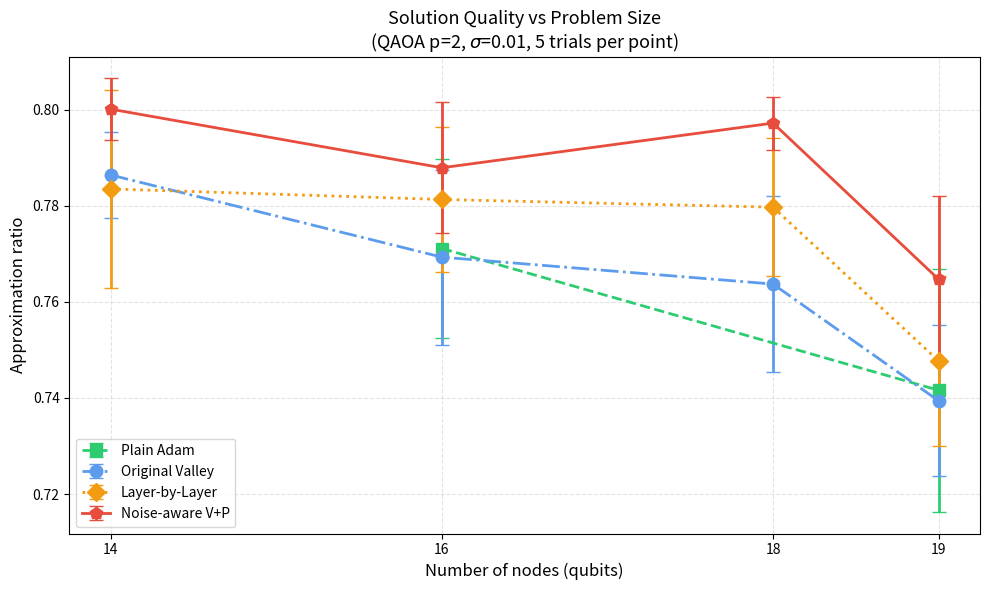

Generate this figure with matplotlib: (Note: this script raises an exception after producing the figure.)
#!/usr/bin/env python3
"""从多尺度测试结果生成汇总对比图表。"""

import matplotlib
matplotlib.use("Agg")
import matplotlib.pyplot as plt
import numpy as np

# ── 数据 ──────────────────────────────────────────────────────────────
# 格式: (节点数, {方法: (ratio_mean, ratio_std, time_mean)})

# 14 节点（无 Plain Adam 的旧数据）
data_14 = {
    "Original Valley":     (0.7864, 0.0090, 14.24),
    "Layer-by-Layer":      (0.7835, 0.0206, 14.47),
    "Noise-aware V+P":     (0.8001, 0.0064,  6.20),
}

# 16 节点（有 Plain Adam）
data_16 = {
    "Plain Adam":          (0.7711, 0.0186, 28.35),
    "Original Valley":     (0.7693, 0.0182, 27.66),
    "Layer-by-Layer":      (0.7813, 0.0151, 28.12),
    "Noise-aware V+P":     (0.7879, 0.0136, 12.01),
}

# 18 节点（无 Plain Adam）
data_18 = {
    "Original Valley":     (0.7637, 0.0184,  89.95),
    "Layer-by-Layer":      (0.7797, 0.0144,  86.91),
    "Noise-aware V+P":     (0.7972, 0.0055,  42.52),
}

# 19 节点（有 Plain Adam）
data_19 = {
    "Plain Adam":          (0.7416, 0.0253, 171.18),
    "Original Valley":     (0.7394, 0.0157, 165.16),
    "Layer-by-Layer":      (0.7477, 0.0176, 150.61),
    "Noise-aware V+P":     (0.7647, 0.0173,  62.75),
}

ALL_DATA = {14: data_14, 16: data_16, 18: data_18, 19: data_19}
NODES = sorted(ALL_DATA.keys())  # [14, 16, 18, 19]

METHODS = ["Plain Adam", "Original Valley", "Layer-by-Layer", "Noise-aware V+P"]
COLORS = {
    "Plain Adam":          "#2ecc71",
    "Original Valley":     "#5d9cec",
    "Layer-by-Layer":      "#f39c12",
    "Noise-aware V+P":     "#e74c3c",
}
MARKERS = {
    "Plain Adam":          "s",
    "Original Valley":     "o",
    "Layer-by-Layer":      "D",
    "Noise-aware V+P":     "p",
}
LINESTYLES = {
    "Plain Adam":          "--",
    "Original Valley":     "-.",
    "Layer-by-Layer":      ":",
    "Noise-aware V+P":     "-",
}

# ── 图 1：近似比 vs 节点数 ──────────────────────────────────────────
fig1, ax1 = plt.subplots(figsize=(10, 6))
for method in METHODS:
    xs, ys, es = [], [], []
    for n in NODES:
        if method in ALL_DATA[n]:
            r, s, _ = ALL_DATA[n][method]
            xs.append(n)
            ys.append(r)
            es.append(s)
    if xs:
        ax1.errorbar(xs, ys, yerr=es, marker=MARKERS[method],
                     color=COLORS[method], linewidth=2.0, capsize=5,
                     linestyle=LINESTYLES[method], label=method,
                     markersize=9)

ax1.set_xlabel("Number of nodes (qubits)", fontsize=12)
ax1.set_ylabel("Approximation ratio", fontsize=12)
ax1.set_title("Solution Quality vs Problem Size\n"
              r"(QAOA p=2, $\sigma$=0.01, 5 trials per point)",
              fontsize=13)
ax1.legend(fontsize=10, loc="lower left")
ax1.grid(True, linestyle="--", alpha=0.35)
ax1.set_xticks(NODES)
fig1.tight_layout()
fig1.savefig("/Users/zhuzhengrong/Desktop/comparison_ratio_vs_nodes.png",
             dpi=200)
plt.close(fig1)

# ── 图 2：耗时 vs 节点数 ────────────────────────────────────────────
fig2, ax2 = plt.subplots(figsize=(10, 6))
for method in METHODS:
    xs, ys = [], []
    for n in NODES:
        if method in ALL_DATA[n]:
            _, _, t = ALL_DATA[n][method]
            xs.append(n)
            ys.append(t)
    if xs:
        ax2.plot(xs, ys, marker=MARKERS[method],
                 color=COLORS[method], linewidth=2.0,
                 linestyle=LINESTYLES[method], label=method,
                 markersize=9)

ax2.set_xlabel("Number of nodes (qubits)", fontsize=12)
ax2.set_ylabel("Runtime (seconds)", fontsize=12)
ax2.set_title("Runtime vs Problem Size\n"
              r"(QAOA p=2, $\sigma$=0.01, statevector simulation, ~3300 noisy evals)",
              fontsize=13)
ax2.legend(fontsize=10, loc="upper left")
ax2.grid(True, linestyle="--", alpha=0.35)
ax2.set_xticks(NODES)
fig2.tight_layout()
fig2.savefig("/Users/zhuzhengrong/Desktop/comparison_runtime_vs_nodes.png",
             dpi=200)
plt.close(fig2)

# ── 图 3：稳定性（std）vs 节点数 ────────────────────────────────────
fig3, ax3 = plt.subplots(figsize=(10, 5.5))
for method in METHODS:
    xs, ys = [], []
    for n in NODES:
        if method in ALL_DATA[n]:
            _, s, _ = ALL_DATA[n][method]
            xs.append(n)
            ys.append(s)
    if xs:
        ax3.plot(xs, ys, marker=MARKERS[method],
                 color=COLORS[method], linewidth=2.0,
                 linestyle=LINESTYLES[method], label=method,
                 markersize=9)

ax3.set_xlabel("Number of nodes (qubits)", fontsize=12)
ax3.set_ylabel("Standard deviation of ratio", fontsize=12)
ax3.set_title("Optimization Stability vs Problem Size\n"
              r"(lower std = more consistent across trials, $\sigma$=0.01)",
              fontsize=13)
ax3.legend(fontsize=10, loc="upper left")
ax3.grid(True, linestyle="--", alpha=0.35)
ax3.set_xticks(NODES)
fig3.tight_layout()
fig3.savefig("/Users/zhuzhengrong/Desktop/comparison_stability_vs_nodes.png",
             dpi=200)
plt.close(fig3)

# ── 图 4：16-节点全景仪表盘（2×2，最完整数据）─────────────────────
data_16_all = {
    "Plain Adam":      (0.7711, 0.0186, 28.35, 761),
    "Original Valley": (0.7693, 0.0182, 27.66, 710),
    "Layer-by-Layer":  (0.7813, 0.0151, 28.12, 1161),
    "Noise-aware V+P": (0.7879, 0.0136, 12.01, 483),
}
names_16 = list(data_16_all.keys())
x16 = np.arange(len(names_16))

fig4, axes = plt.subplots(2, 2, figsize=(14, 10))

# 左上：近似比
ratios_16 = [data_16_all[m][0] for m in names_16]
stds_16   = [data_16_all[m][1] for m in names_16]
bars = axes[0, 0].bar(x16, ratios_16, yerr=stds_16, capsize=6,
                      color=[COLORS[m.replace("V+P", "V+P")] for m in names_16],
                      edgecolor="white", linewidth=0.8)
# 标注数值
for i, (r, s) in enumerate(zip(ratios_16, stds_16)):
    axes[0, 0].text(i, r + s + 0.002, f"{r:.4f}", ha="center", va="bottom",
                    fontsize=9, fontweight="bold")
axes[0, 0].set_xticks(x16, [n.replace("V+P", "V+P").replace(" ", "\n")
                            for n in names_16], fontsize=9)
axes[0, 0].set_ylabel("Approximation ratio", fontsize=11)
axes[0, 0].set_title("Solution quality (16 nodes)", fontsize=12, fontweight="bold")
axes[0, 0].grid(axis="y", linestyle="--", alpha=0.35)

# 右上：耗时
times_16 = [data_16_all[m][2] for m in names_16]
bars = axes[0, 1].bar(x16, times_16,
                      color=[COLORS[m.replace("V+P", "V+P")] for m in names_16],
                      edgecolor="white", linewidth=0.8)
for i, t in enumerate(times_16):
    axes[0, 1].text(i, t + 0.3, f"{t:.1f}s", ha="center", va="bottom",
                    fontsize=9, fontweight="bold")
axes[0, 1].set_xticks(x16, [n.replace(" ", "\n") for n in names_16], fontsize=9)
axes[0, 1].set_ylabel("Runtime (s)", fontsize=11)
axes[0, 1].set_title("Runtime (16 nodes)", fontsize=12, fontweight="bold")
axes[0, 1].grid(axis="y", linestyle="--", alpha=0.35)

# 左下：Aer 作业次数
aer_16 = [data_16_all[m][3] for m in names_16]
bars = axes[1, 0].bar(x16, aer_16,
                      color=[COLORS[m.replace("V+P", "V+P")] for m in names_16],
                      edgecolor="white", linewidth=0.8)
for i, a in enumerate(aer_16):
    axes[1, 0].text(i, a + 5, str(a), ha="center", va="bottom",
                    fontsize=9, fontweight="bold")
axes[1, 0].set_xticks(x16, [n.replace(" ", "\n") for n in names_16], fontsize=9)
axes[1, 0].set_ylabel("Aer estimator.run calls", fontsize=11)
axes[1, 0].set_title("Backend job calls (16 nodes)", fontsize=12, fontweight="bold")
axes[1, 0].grid(axis="y", linestyle="--", alpha=0.35)

# 右下：稳定性
stds_16_vals = [data_16_all[m][1] for m in names_16]
bars = axes[1, 1].bar(x16, stds_16_vals,
                      color=[COLORS[m.replace("V+P", "V+P")] for m in names_16],
                      edgecolor="white", linewidth=0.8)
for i, s in enumerate(stds_16_vals):
    axes[1, 1].text(i, s + 0.0003, f"{s:.4f}", ha="center", va="bottom",
                    fontsize=9, fontweight="bold")
axes[1, 1].set_xticks(x16, [n.replace(" ", "\n") for n in names_16], fontsize=9)
axes[1, 1].set_ylabel("Std dev of ratio", fontsize=11)
axes[1, 1].set_title("Stability across trials (16 nodes)", fontsize=12, fontweight="bold")
axes[1, 1].grid(axis="y", linestyle="--", alpha=0.35)

fig4.suptitle("16-Node Max-Cut QAOA: Four-Optimizer Full Comparison\n"
              r"p=2, $\sigma$=0.01, 5 trials, ~3300 noisy evaluations budget each",
              fontsize=14, fontweight="bold", y=1.01)
fig4.tight_layout()
fig4.savefig("/Users/zhuzhengrong/Desktop/comparison_16node_dashboard.png",
             dpi=200)
plt.close(fig4)

# ── 图 5：多规模总览（2×1）─────────────────────────────────────────
fig5, (ax_a, ax_b) = plt.subplots(1, 2, figsize=(18, 7))

# 左：近似比
for method in METHODS:
    xs, ys, es = [], [], []
    for n in NODES:
        if method in ALL_DATA[n]:
            r, s, _ = ALL_DATA[n][method]
            xs.append(n)
            ys.append(r)
            es.append(s)
    if xs:
        ax_a.errorbar(xs, ys, yerr=es, marker=MARKERS[method],
                      color=COLORS[method], linewidth=2.2, capsize=5,
                      linestyle=LINESTYLES[method], label=method,
                      markersize=10)
ax_a.set_xlabel("Nodes (qubits)", fontsize=12)
ax_a.set_ylabel("Approximation ratio", fontsize=12)
ax_a.set_title("Quality vs scale", fontsize=13, fontweight="bold")
ax_a.legend(fontsize=9, loc="lower left")
ax_a.grid(True, linestyle="--", alpha=0.35)
ax_a.set_xticks(NODES)

# 右：运行时
for method in METHODS:
    xs, ys = [], []
    for n in NODES:
        if method in ALL_DATA[n]:
            _, _, t = ALL_DATA[n][method]
            xs.append(n)
            ys.append(t)
    if xs:
        ax_b.plot(xs, ys, marker=MARKERS[method],
                  color=COLORS[method], linewidth=2.2,
                  linestyle=LINESTYLES[method], label=method,
                  markersize=10)
ax_b.set_xlabel("Nodes (qubits)", fontsize=12)
ax_b.set_ylabel("Runtime (s)", fontsize=12)
ax_b.set_title("Speed vs scale", fontsize=13, fontweight="bold")
ax_b.legend(fontsize=9, loc="upper left")
ax_b.grid(True, linestyle="--", alpha=0.35)
ax_b.set_xticks(NODES)

fig5.suptitle("Multi-Scale Summary: 14 / 16 / 18 / 19 Nodes\n"
              r"QAOA p=2, $\sigma$=0.01, ~3300 noisy evals, statevector simulation, 5 trials each",
              fontsize=14, fontweight="bold")
fig5.tight_layout()
fig5.savefig("/Users/zhuzhengrong/Desktop/comparison_multiscale_overview.png",
             dpi=200)
plt.close(fig5)

# ── 图 6：速度放大图（16 与 19 节点并排，突出 Noise-aware 速度优势）─
fig6, (ax6a, ax6b) = plt.subplots(1, 2, figsize=(14, 5.5))

for ax, n_nodes, title in [
    (ax6a, 16, "16 nodes"), 
    (ax6b, 19, "19 nodes")
]:
    data = ALL_DATA[n_nodes]
    methods_here = [m for m in METHODS if m in data]
    xs = np.arange(len(methods_here))
    times_here = [data[m][2] for m in methods_here]
    ratios_here = [data[m][0] for m in methods_here]
    colors_here = [COLORS[m] for m in methods_here]
    
    ax.bar(xs, times_here, color=colors_here, edgecolor="white", linewidth=0.8)
    for i, (t, r) in enumerate(zip(times_here, ratios_here)):
        ax.text(i, t + max(times_here)*0.02, 
                f"{t:.1f}s\nratio={r:.4f}", 
                ha="center", va="bottom", fontsize=8.5, fontweight="bold")
    ax.set_xticks(xs, [m.replace("V+P", "V+P").replace("Noise-aware", "N-aware\n")
                       .replace("Original", "Orig\n").replace("Layer-by", "LbL\n")
                       for m in methods_here], fontsize=9)
    ax.set_ylabel("Runtime (seconds)", fontsize=11)
    ax.set_title(title, fontsize=12, fontweight="bold")
    ax.grid(axis="y", linestyle="--", alpha=0.35)

fig6.suptitle("Speed Advantage: Noise-aware Valley + Planck vs Baselines\n"
              r"$\sigma$=0.01, ~3300 noisy evals budget each",
              fontsize=13, fontweight="bold")
fig6.tight_layout()
fig6.savefig("/Users/zhuzhengrong/Desktop/comparison_speed_advantage.png",
             dpi=200)
plt.close(fig6)

print("Done. Generated 6 figures:")
print("  1. comparison_ratio_vs_nodes.png      — 近似比-规模趋势")
print("  2. comparison_runtime_vs_nodes.png     — 耗时-规模趋势")
print("  3. comparison_stability_vs_nodes.png   — 稳定性-规模趋势")
print("  4. comparison_16node_dashboard.png     — 16 节点全景仪表盘")
print("  5. comparison_multiscale_overview.png  — 多规模质量+速度总览")
print("  6. comparison_speed_advantage.png      — 速度优势特写")
